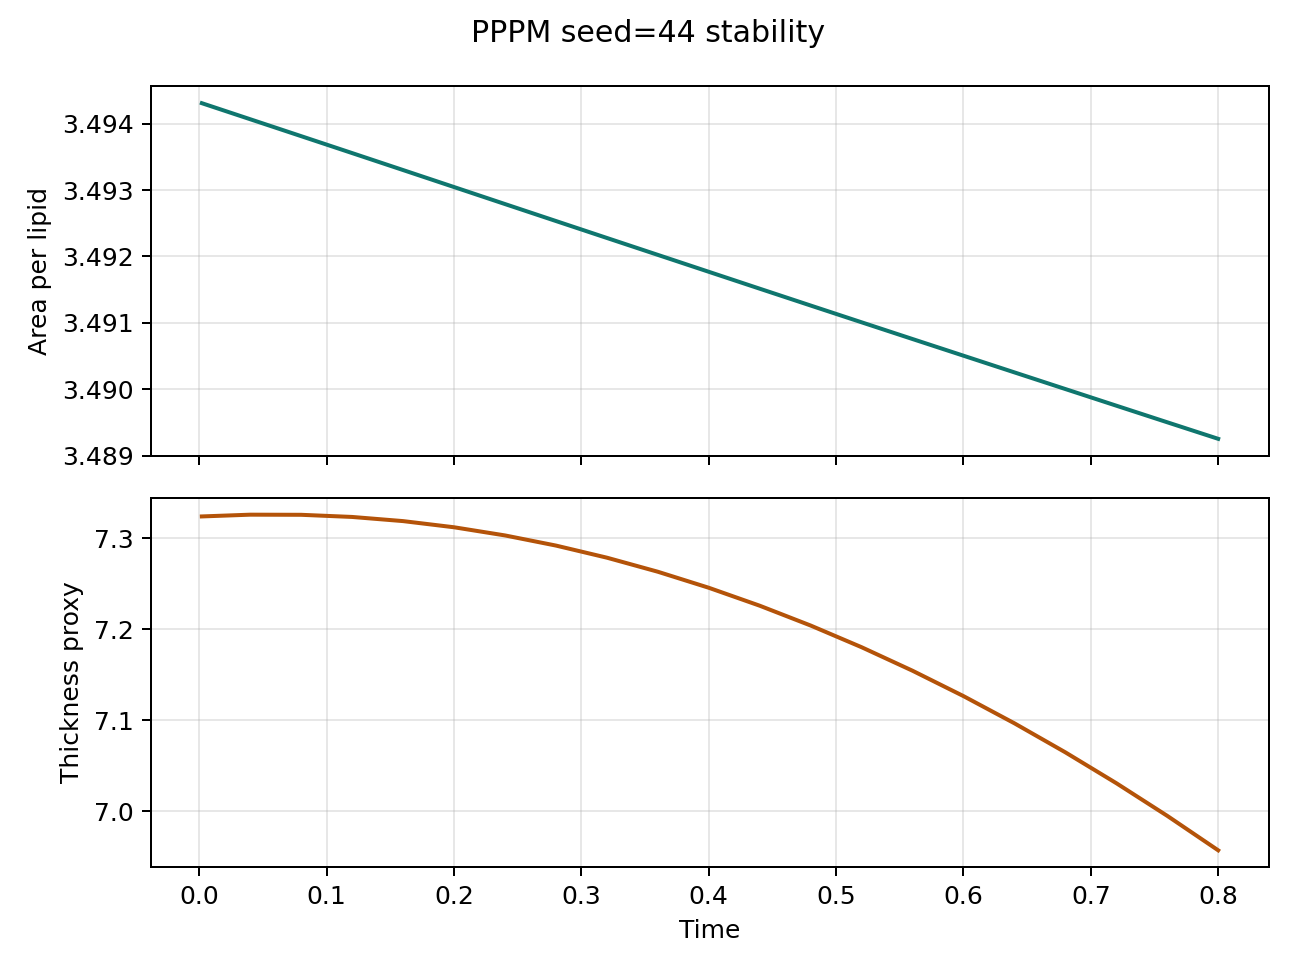

The file beside this chart, header and first rows:
step, time, area_per_lipid, thickness_proxy, pressure, temperature
1.0, 0.002, 3.494, 7.324, 0.08944, 1.023
20.0, 0.04, 3.494, 7.326, 0.08905, 1.019
40.0, 0.08, 3.494, 7.326, 0.08813, 1.015
60.0, 0.12, 3.494, 7.324, 0.0867, 1.012
80.0, 0.16, 3.493, 7.319, 0.08496, 1.009
100.0, 0.2, 3.493, 7.312, 0.08323, 1.007
120.0, 0.24, 3.493, 7.303, 0.08319, 1.005
140.0, 0.28, 3.493, 7.292, 0.08679, 1.003
160.0, 0.32, 3.492, 7.279, 0.08711, 1.002
180.0, 0.36, 3.492, 7.263, 0.08772, 1.002
200.0, 0.4, 3.492, 7.246, 0.08866, 1.002
220.0, 0.44, 3.492, 7.226, 0.0888, 1.004
240.0, 0.48, 3.491, 7.204, 0.09386, 1.007
260.0, 0.52, 3.491, 7.18, 0.09499, 1.009
280.0, 0.56, 3.491, 7.154, 0.09951, 1.012
300.0, 0.6, 3.491, 7.126, 0.1013, 1.015
320.0, 0.64, 3.49, 7.097, 0.1013, 1.017
340.0, 0.68, 3.49, 7.065, 0.1014, 1.02
360.0, 0.72, 3.49, 7.031, 0.1027, 1.022
380.0, 0.76, 3.49, 6.995, 0.1056, 1.025
400.0, 0.8, 3.489, 6.957, 0.1085, 1.028
